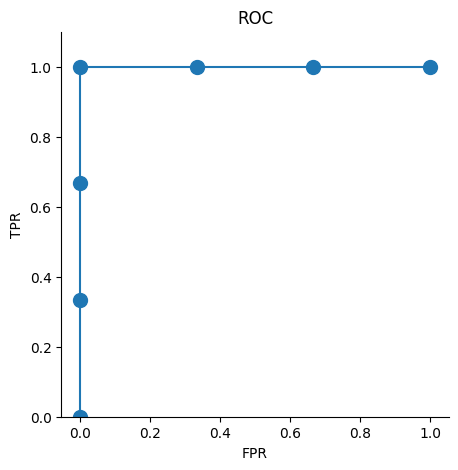

This chart was generated by the following Python code:
import numpy as np
import matplotlib.pyplot as plt

arr = np.array(
    [
        [0, 0],
        [0, 0.3333],
        [0, 0.6667],
        [0, 1],
        [0.3333, 1],
        [0.6667, 1],
        [1, 1],
    ]
)
plt.rcParams["font.sans-serif"] = ["Cascadia Code"]
plt.figure(figsize=(5, 5))
plt.gca().spines["right"].set_visible(False)  # 隐藏右侧边框
plt.gca().spines["top"].set_visible(False)  # 隐藏上侧边框
plt.plot(arr[:, 0], arr[:, 1])
plt.scatter(arr[:, 0], arr[:, 1], s=100)
plt.axis("equal")
plt.xlim(-0.1, 1.1)
plt.ylim(0, 1.1)
plt.xlabel("FPR")
plt.ylabel("TPR")
plt.title("ROC")
plt.show()
